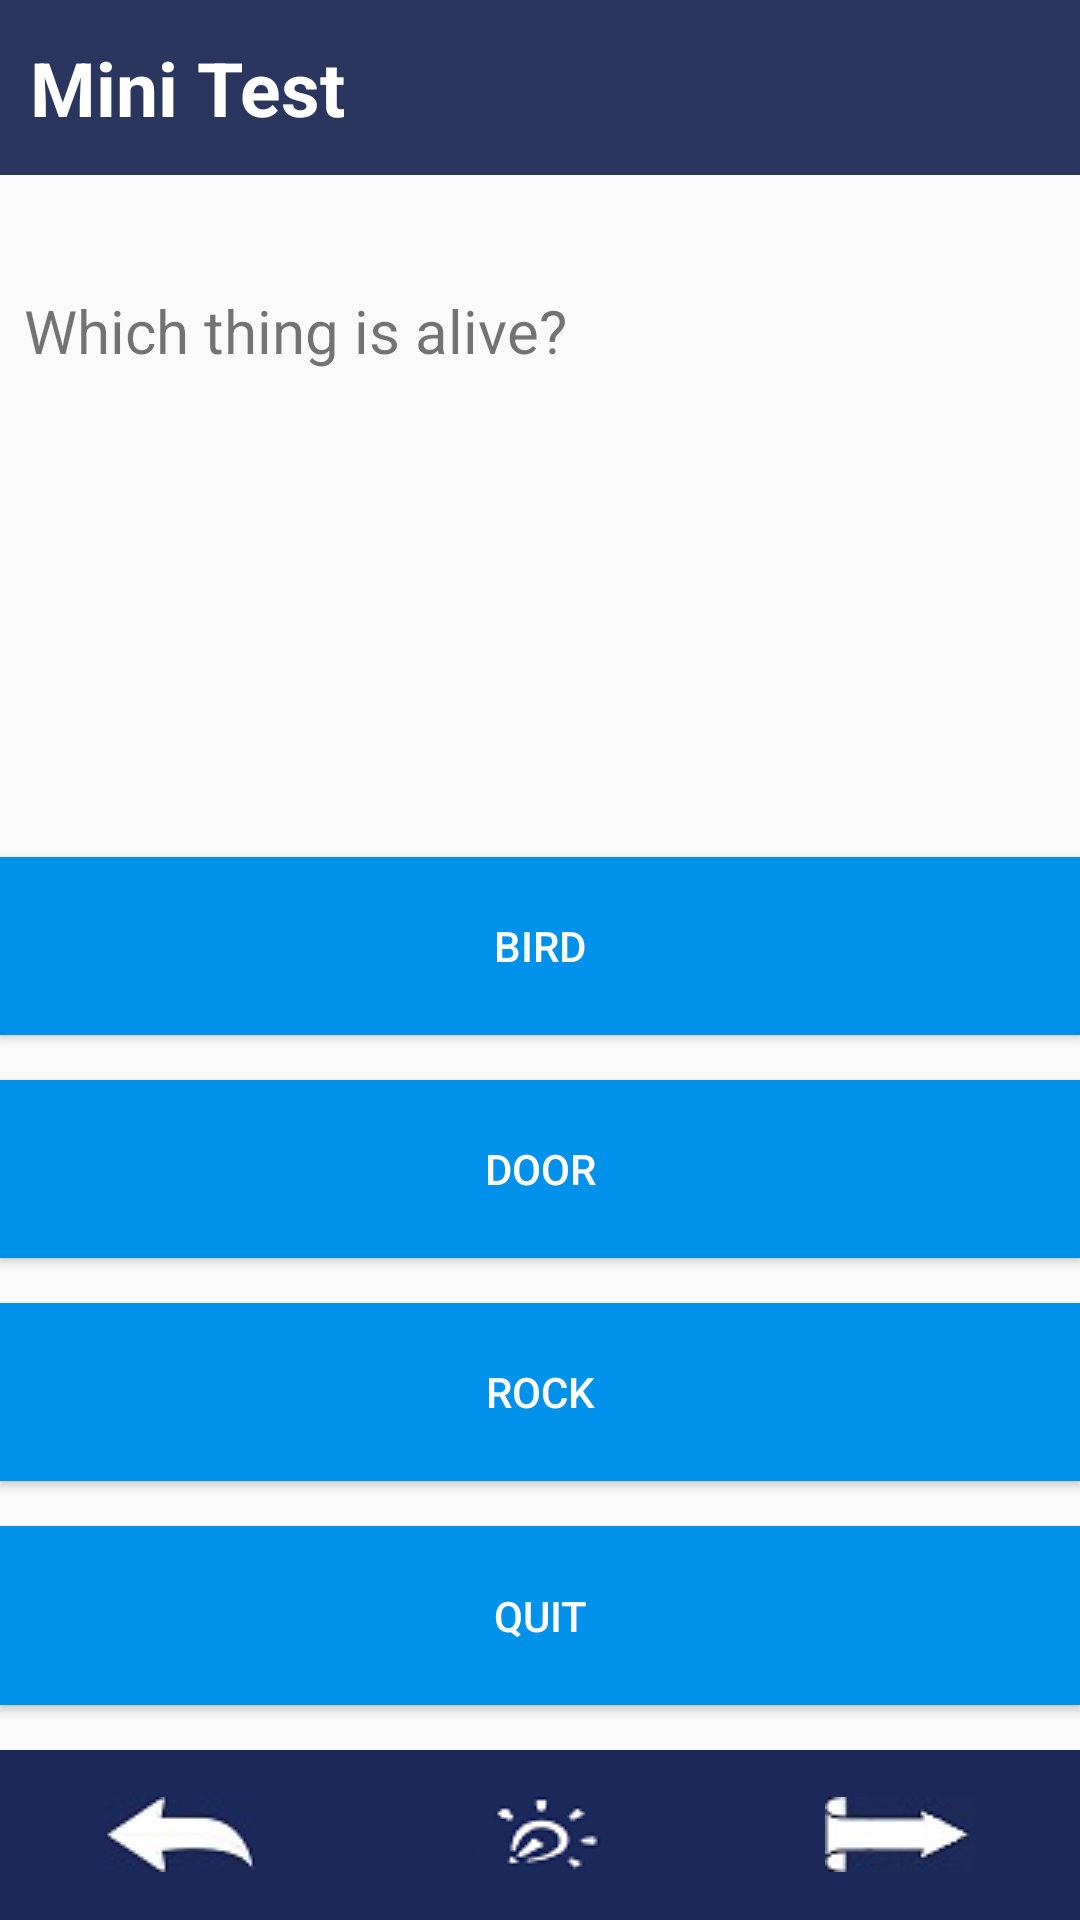

This screen was rendered from an Android layout file. Write that file and the resources it references.
<!-- AndroidManifest.xml: application theme AppTheme -->
<!-- res/layout/activity_quiz2.xml -->
<?xml version="1.0" encoding="utf-8"?>
<LinearLayout xmlns:android="http://schemas.android.com/apk/res/android"
    xmlns:app="http://schemas.android.com/apk/res-auto"
    xmlns:tools="http://schemas.android.com/tools"
    android:layout_width="match_parent"
    android:layout_height="match_parent"
    android:orientation="vertical"
    tools:context=".Quiz2Activity">

    <LinearLayout
        android:layout_weight="10"
        android:background="@color/colorPrimary"
        android:orientation="horizontal"
        android:layout_width="match_parent"
        android:layout_height="match_parent">

        <TextView
            android:id="@+id/name"
            android:text="Mini Test"
            android:layout_gravity="center"
            android:textSize="25dp"
            android:textStyle="bold"
            android:layout_marginLeft="10dp"
            android:textColor="#ffffff"
            android:layout_weight="1"
            android:layout_width="match_parent"
            android:layout_height="wrap_content" />

    </LinearLayout>

    <LinearLayout
        android:orientation="vertical"
        android:layout_weight="1"
        android:layout_width="match_parent"
        android:layout_height="match_parent">

        <TextView
            android:textStyle="bold"
            android:id="@+id/questionnumber"
            android:gravity="center"
            android:layout_weight="1"
            android:layout_width="match_parent"
            android:layout_height="wrap_content" />

        <ScrollView
            android:layout_weight="10"
            android:layout_width="match_parent"
            android:layout_height="wrap_content">

            <TextView
                android:layout_width="match_parent"
                android:layout_height="wrap_content"
                android:text="Which thing is alive?"
                android:textSize="20sp"
                android:padding="8dp"
                android:layout_marginBottom="40dp"
                android:id="@+id/question"/>

        </ScrollView>
        <Button
        android:layout_weight="1"
        android:layout_width="match_parent"
        android:layout_height="wrap_content"
        android:text="bird"
        android:background="#0091EA"
        android:textColor="#fff"
        android:padding="8dp"
        android:layout_marginBottom="15dp"
        android:id="@+id/choice1"/>

    <Button
        android:layout_weight="1"
        android:layout_width="match_parent"
        android:layout_height="wrap_content"
        android:text="door"
        android:background="#0091EA"
        android:textColor="#fff"
        android:padding="8dp"
        android:layout_marginBottom="15dp"
        android:id="@+id/choice2"/>

    <Button
        android:layout_weight="1"
        android:layout_width="match_parent"
        android:layout_height="wrap_content"
        android:text="rock"
        android:background="#0091EA"
        android:textColor="#fff"
        android:padding="8dp"
        android:layout_marginBottom="15dp"
        android:id="@+id/choice3"/>

    <Button
        android:layout_weight="1"
        android:layout_width="match_parent"
        android:layout_height="wrap_content"
        android:text="quit"
        android:background="#0091EA"
        android:textColor="#fff"
        android:padding="8dp"
        android:layout_marginBottom="15dp"
        android:id="@+id/choice4"/>

        <LinearLayout
            android:layout_weight="1"
            android:gravity="center"
            android:background="@color/dark_blue"
            android:orientation="horizontal"
            android:layout_width="match_parent"
            android:layout_height="wrap_content">

            <ImageButton
                android:id="@+id/back"
                android:layout_weight="1"
                android:backgroundTint="#00000000"
                android:src="@drawable/imageback"
                android:layout_width="wrap_content"
                android:layout_height="wrap_content" />

            <ImageButton
        android:layout_weight="1"
                android:backgroundTint="#00000000"
        android:src="@drawable/imageexplain"
        android:layout_width="wrap_content"
        android:layout_height="wrap_content"
        android:id="@+id/hint"/>

            <ImageButton
                android:id="@+id/forward"
                android:layout_weight="1"
                android:backgroundTint="#00000000"
                android:src="@drawable/imageforward"
                android:layout_width="wrap_content"
                android:layout_height="wrap_content" />

        </LinearLayout>


        </LinearLayout>
</LinearLayout>
<!-- resources referenced by this layout -->
<resources>
  <color name="colorPrimary">#2a365e</color>
  <color name="dark_blue">#1c2a5b</color>
  <!-- drawable imageback: jpg bitmap (drawable, 10961 bytes) -->
  <!-- drawable imageexplain: png bitmap (drawable, 4411 bytes) -->
  <!-- drawable imageforward: jpg bitmap (drawable, 10971 bytes) -->
  <style name="AppTheme" parent="Theme.AppCompat.Light.NoActionBar">
          
          <item name="colorPrimary">@color/colorPrimary</item>
          <item name="colorPrimaryDark">@color/colorPrimaryDark</item>
          <item name="colorAccent">@color/colorAccent</item>
      </style>
  <color name="colorPrimaryDark">#2a49a7</color>
  <color name="colorAccent">#FF4081</color>
</resources>
